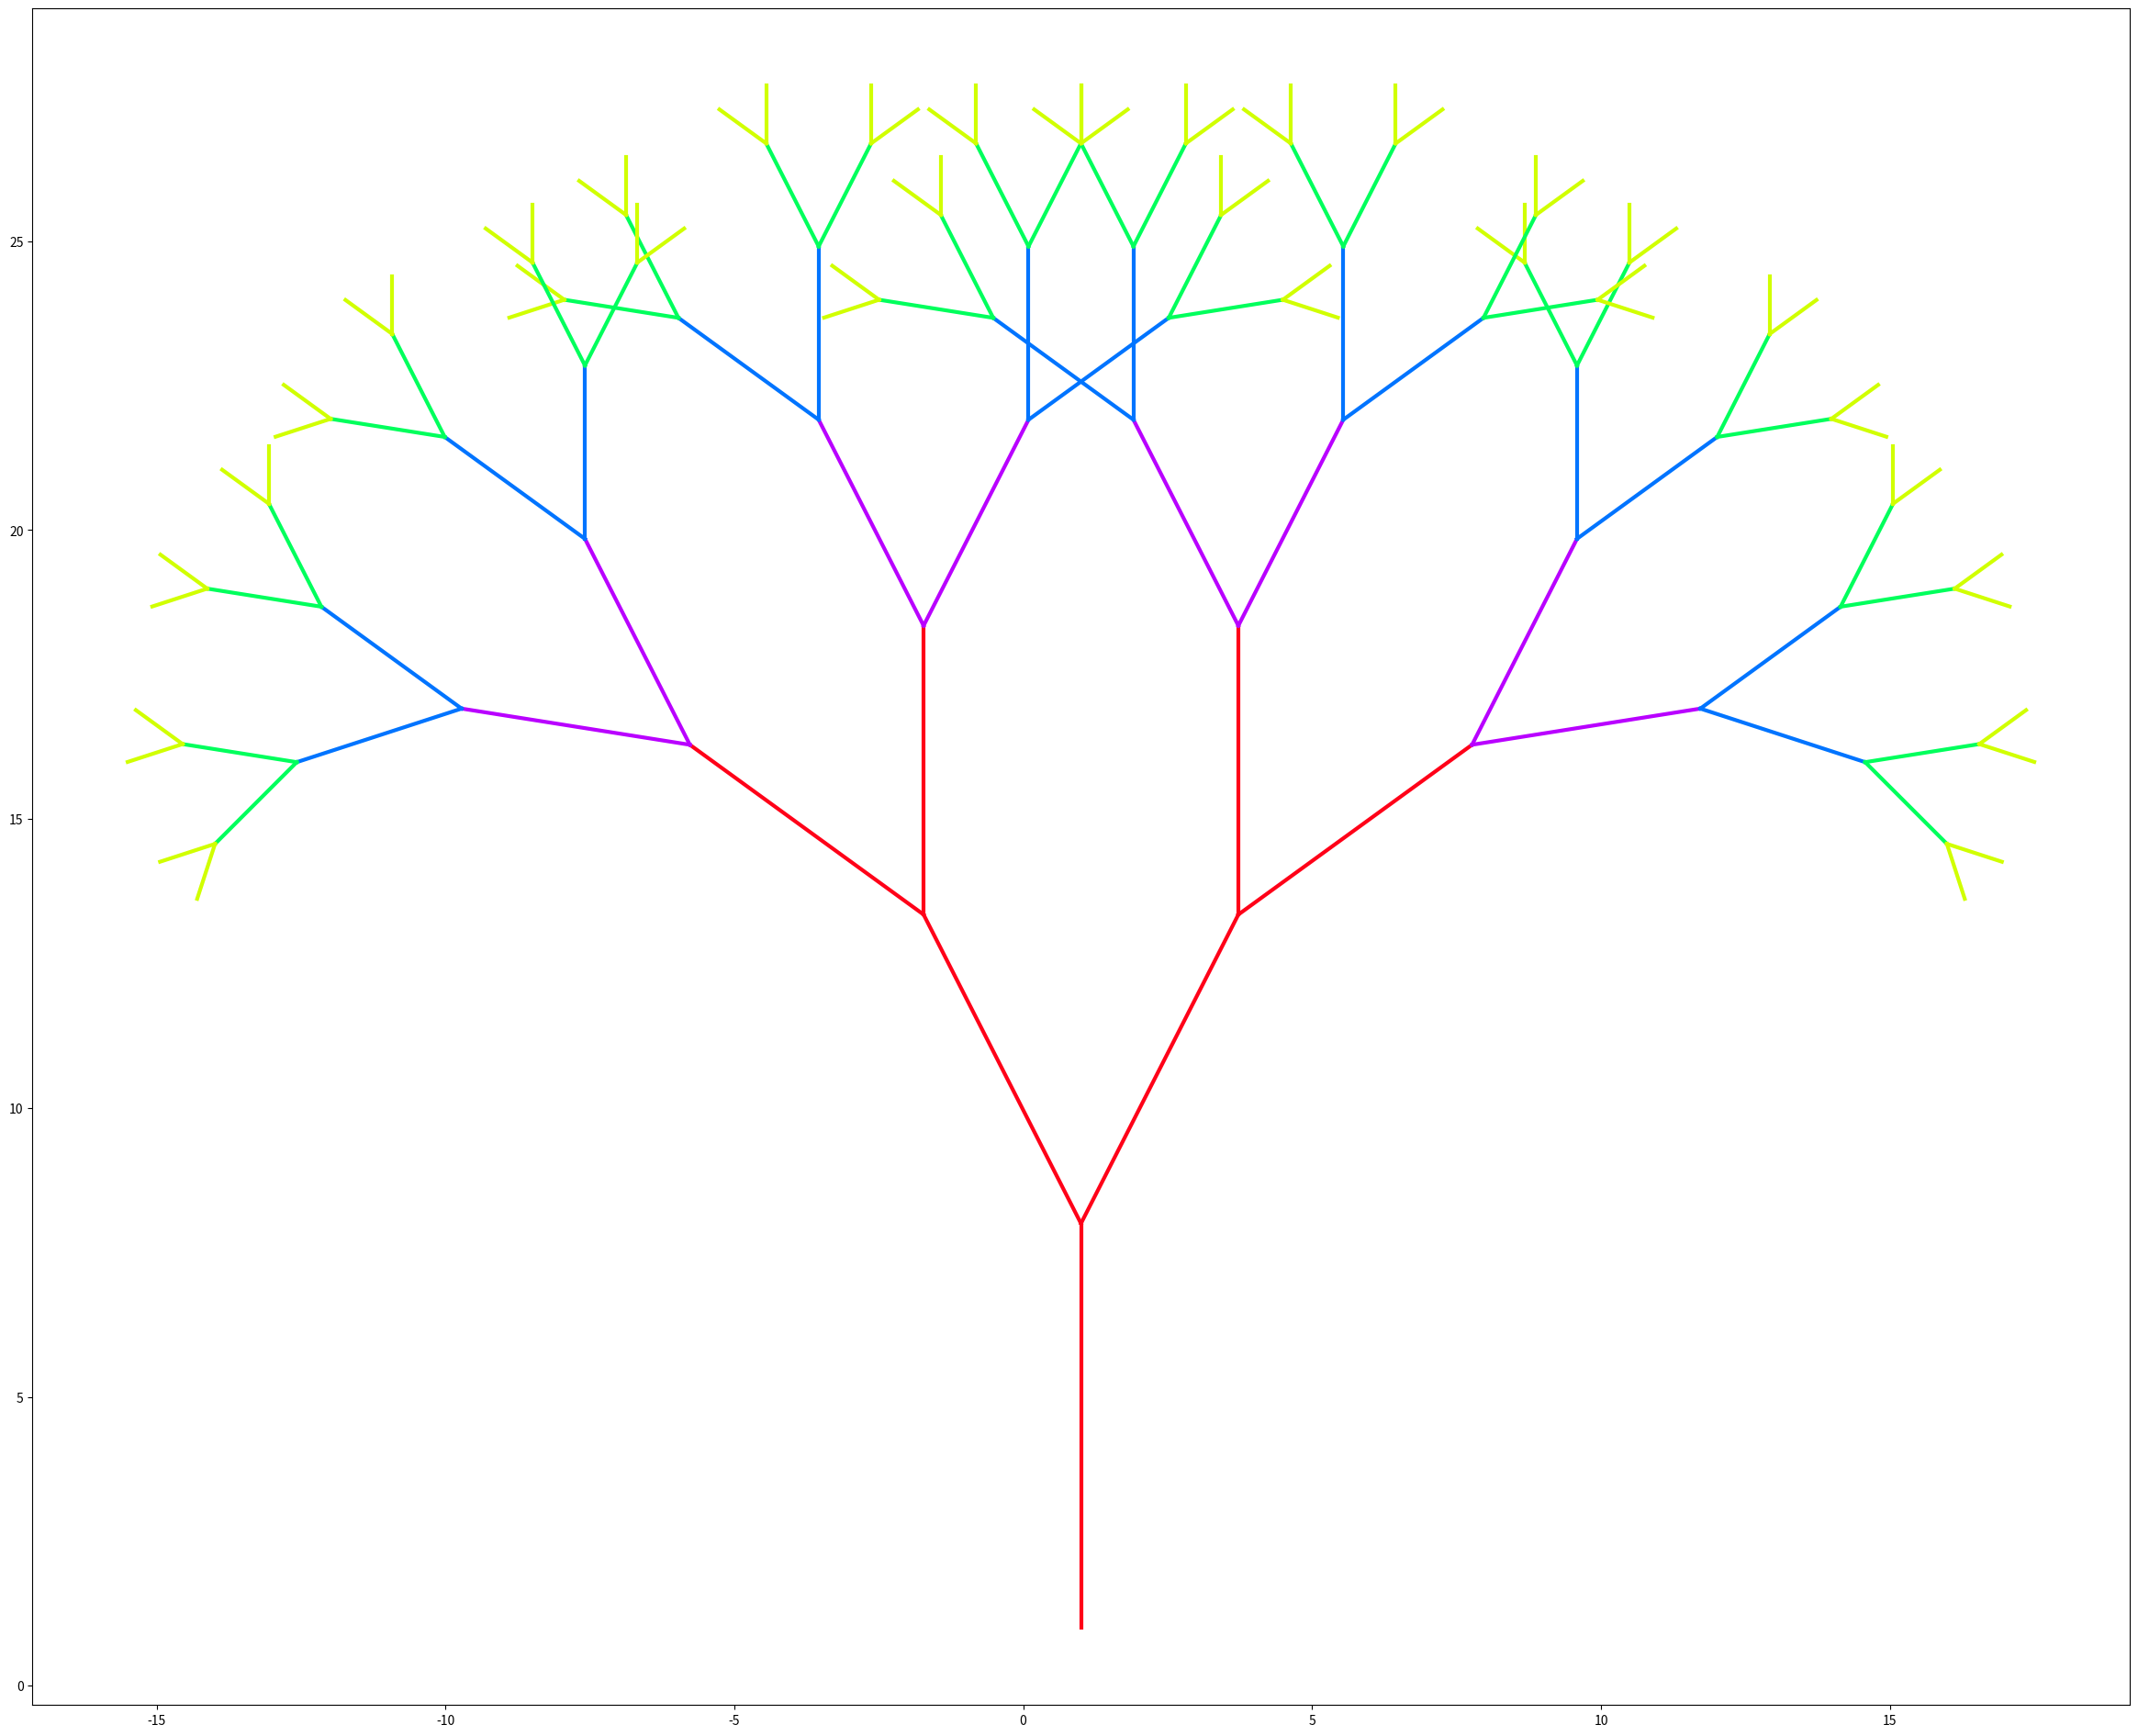

Here is the Python script that generated this plot:
import matplotlib.pyplot as plt
import matplotlib.cm as cm
import math

def drawTree_symmetry(x1, y1, radian, recursion_n):

    if recursion_n >= 0:

        x2 = x1 + math.cos(radian) * recursion_n
        y2 = y1 + math.sin(radian) * recursion_n

        x_list = [x1, x2]
        y_list = [y1, y2]        

        plt.plot(x_list, y_list, linestyle="-",color=cm.hsv(recursion_n / 5.0),linewidth=3.0)
        n_div = 4
        weight = 0.5
        for i in range(n_div):
            rot = radian + weight * (i * math.pi/n_div + 0.5 * math.pi * ((1 - n_div) / n_div))
            drawTree_symmetry(x2, y2, rot, recursion_n - 1)                



def drawTree_simple(x1, y1, radian, recursion_n):
    
    if recursion_n >= 0:

        x2 = x1 + math.cos(radian) * recursion_n
        y2 = y1 + math.sin(radian) * recursion_n

        x_list = [x1, x2]
        y_list = [y1, y2]        

        plt.plot(x_list, y_list, linestyle="-",color=cm.hsv(recursion_n / 5.0),linewidth=3.0)

        drawTree_simple(x2, y2, radian - 0.15 * math.pi, recursion_n - 1)
        drawTree_simple(x2, y2, radian + 0.15 * math.pi, recursion_n - 1)



def main():
    print("Draw fractal tree.")
    
    fig = plt.figure(figsize=(32, 24))
    plt.axes().set_aspect('equal')

    drawTree_simple(1, 1, 0.5 * math.pi, 7)

    fig.savefig('img.png', dpi=200)


if __name__ == "__main__":
    main()
